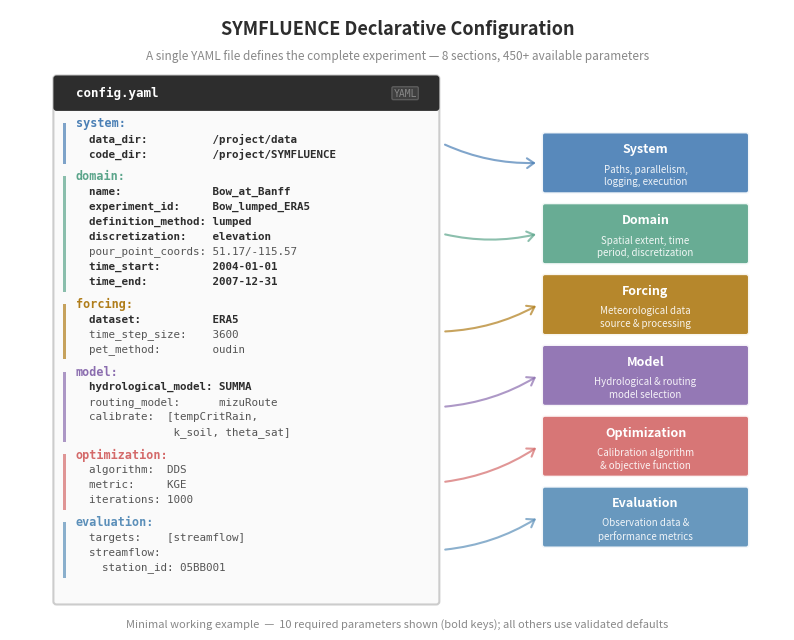

Generate this figure with matplotlib: (Note: this script raises an exception after producing the figure.)
"""
SYMFLUENCE minimal configuration visualization (Figure 4).

Shows a minimal YAML configuration example alongside the hierarchical
section structure, illustrating the "declarative experiment" concept
described in Section 3.2.

Verified against the codebase at /Users/<user>/compHydro/code/SYMFLUENCE.
"""

import matplotlib
matplotlib.use("Agg")
import matplotlib.pyplot as plt
from matplotlib.patches import FancyBboxPatch, FancyArrowPatch

# ── layout ──────────────────────────────────────────────────────────
FIG_W, FIG_H = 10.0, 7.8
CORNER_R = 0.04

# colours — consistent with other figures
C_SYSTEM = "#4A7FB5"
C_DOMAIN = "#5BA58B"
C_FORCING = "#B07D1A"
C_MODEL  = "#8B6DAF"
C_OPT    = "#D46A6A"
C_EVAL   = "#5B8FB9"
C_YAML_BG = "#FAFAFA"
C_YAML_BORDER = "#CCCCCC"
C_HEADER_BG = "#2D2D2D"

TEXT_DARK  = "#2D2D2D"
TEXT_WHITE = "#FFFFFF"
TEXT_GREY  = "#555555"
TEXT_LIGHT = "#888888"
ARROW_CLR  = "#AAAAAA"

SECTION_COLOURS = [C_SYSTEM, C_DOMAIN, C_FORCING, C_MODEL, C_OPT, C_EVAL]

# ── monospace YAML content ──────────────────────────────────────────
# Each entry: (section_key, [(line, is_required), ...], colour_index)
# Required parameters match the 10 in root.py required_flat
YAML_SECTIONS = [
    ("system:", [
        ("  data_dir:          /project/data",        True),
        ("  code_dir:          /project/SYMFLUENCE",  True),
    ], 0),
    ("domain:", [
        ("  name:              Bow_at_Banff",         True),
        ("  experiment_id:     Bow_lumped_ERA5",      True),
        ("  definition_method: lumped",               True),
        ("  discretization:    elevation",            True),
        ("  pour_point_coords: 51.17/-115.57",        False),
        ("  time_start:        2004-01-01",           True),
        ("  time_end:          2007-12-31",           True),
    ], 1),
    ("forcing:", [
        ("  dataset:           ERA5",                 True),
        ("  time_step_size:    3600",                 False),
        ("  pet_method:        oudin",                False),
    ], 2),
    ("model:", [
        ("  hydrological_model: SUMMA",               True),
        ("  routing_model:      mizuRoute",           False),
        ("  calibrate:  [tempCritRain,",              False),
        ("               k_soil, theta_sat]",         False),
    ], 3),
    ("optimization:", [
        ("  algorithm:  DDS",                         False),
        ("  metric:     KGE",                         False),
        ("  iterations: 1000",                        False),
    ], 4),
    ("evaluation:", [
        ("  targets:    [streamflow]",                False),
        ("  streamflow:",                             False),
        ("    station_id: 05BB001",                   False),
    ], 5),
]

# ── section summary cards (right side) ──────────────────────────────
SECTION_CARDS = [
    ("System",       "Paths, parallelism,\nlogging, execution"),
    ("Domain",       "Spatial extent, time\nperiod, discretization"),
    ("Forcing",      "Meteorological data\nsource & processing"),
    ("Model",        "Hydrological & routing\nmodel selection"),
    ("Optimization", "Calibration algorithm\n& objective function"),
    ("Evaluation",   "Observation data &\nperformance metrics"),
]

# ── pre-compute YAML content height to size the panel ─────────────
line_h = 0.195
sec_gap = 0.10
hdr_h = 0.38
content_pad_top = 0.20
content_pad_bot = 0.25

n_lines = sum(1 + len(lines) for _, lines, _ in YAML_SECTIONS)
n_gaps = len(YAML_SECTIONS) - 1
content_h = n_lines * line_h + n_gaps * sec_gap

yaml_l, yaml_r = 0.6, 5.5
yaml_w = yaml_r - yaml_l
yaml_top = FIG_H - 0.90
yaml_bot = yaml_top - hdr_h - content_pad_top - content_h - content_pad_bot
yaml_h = yaml_top - yaml_bot

# ── build figure ────────────────────────────────────────────────────
fig, ax = plt.subplots(figsize=(FIG_W, FIG_H))
ax.set_xlim(0, FIG_W)
ax.set_ylim(0, FIG_H)
ax.axis("off")

# ── title ───────────────────────────────────────────────────────────
ax.text(
    FIG_W / 2, FIG_H - 0.25,
    "SYMFLUENCE Declarative Configuration",
    ha="center", va="center", fontsize=13,
    fontweight="bold", color=TEXT_DARK,
)
ax.text(
    FIG_W / 2, FIG_H - 0.60,
    "A single YAML file defines the complete experiment — 8 sections, 450+ available parameters",
    ha="center", va="center", fontsize=8.5,
    color=TEXT_LIGHT, fontstyle="italic",
)

# ── YAML panel (left) ──────────────────────────────────────────────
# background
yaml_bg = FancyBboxPatch(
    (yaml_l, yaml_bot), yaml_w, yaml_h,
    boxstyle=f"round,pad={CORNER_R}",
    facecolor=C_YAML_BG, edgecolor=C_YAML_BORDER,
    linewidth=1.5, zorder=1,
)
ax.add_patch(yaml_bg)

# header bar
hdr = FancyBboxPatch(
    (yaml_l, yaml_top - hdr_h), yaml_w, hdr_h,
    boxstyle=f"round,pad={CORNER_R}",
    facecolor=C_HEADER_BG, edgecolor=C_HEADER_BG,
    linewidth=0, zorder=2,
)
ax.add_patch(hdr)
# cover bottom rounding of header
ax.add_patch(plt.Rectangle(
    (yaml_l, yaml_top - hdr_h), yaml_w, 0.08,
    facecolor=C_HEADER_BG, edgecolor="none", zorder=2,
))

ax.text(
    yaml_l + 0.25, yaml_top - hdr_h / 2,
    "config.yaml",
    ha="left", va="center", fontsize=9,
    fontweight="bold", color=TEXT_WHITE, zorder=3,
    fontfamily="monospace",
)

# file icon (simple document indicator)
ax.text(
    yaml_r - 0.25, yaml_top - hdr_h / 2,
    "YAML",
    ha="right", va="center", fontsize=7,
    color=TEXT_LIGHT, zorder=3, fontfamily="monospace",
    bbox=dict(facecolor="#444444", edgecolor="#666666",
              boxstyle="round,pad=0.15", alpha=0.8),
)

# ── render YAML lines ──────────────────────────────────────────────
content_top = yaml_top - hdr_h - content_pad_top
y_cursor = content_top

# track section vertical positions for arrows
section_y_ranges = []  # (y_top, y_bot, colour_idx)

for sec_key, sec_lines, cidx in YAML_SECTIONS:
    sec_y_top = y_cursor

    # section key (bold, coloured)
    colour = SECTION_COLOURS[cidx]
    ax.text(
        yaml_l + 0.25, y_cursor, sec_key,
        ha="left", va="center", fontsize=8.5,
        fontweight="bold", color=colour, zorder=3,
        fontfamily="monospace",
    )
    y_cursor -= line_h

    # section values — render as single line for proper monospace alignment
    for line, is_required in sec_lines:
        ax.text(
            yaml_l + 0.25, y_cursor, line,
            ha="left", va="center", fontsize=7.8,
            color=TEXT_DARK if is_required else TEXT_GREY,
            fontweight="bold" if is_required else "normal",
            zorder=3, fontfamily="monospace",
        )
        y_cursor -= line_h

    sec_y_bot = y_cursor + line_h * 0.3

    # colour accent bar on left edge
    bar_x = yaml_l + 0.08
    bar_w = 0.04
    bar = plt.Rectangle(
        (bar_x, sec_y_bot), bar_w, sec_y_top - sec_y_bot,
        facecolor=colour, edgecolor="none", alpha=0.7, zorder=3,
    )
    ax.add_patch(bar)

    section_y_ranges.append((sec_y_top, sec_y_bot, cidx))
    y_cursor -= sec_gap  # gap between sections

# ── section cards (right) ──────────────────────────────────────────
card_l = 6.9
card_w = 2.6
card_h = 0.72
card_gap = 0.20

total_cards_h = len(SECTION_CARDS) * card_h + (len(SECTION_CARDS) - 1) * card_gap
cards_top = (yaml_top + yaml_bot) / 2 + total_cards_h / 2

for i, (title, desc) in enumerate(SECTION_CARDS):
    cy = cards_top - i * (card_h + card_gap)
    colour = SECTION_COLOURS[i]

    # card background
    card = FancyBboxPatch(
        (card_l, cy - card_h), card_w, card_h,
        boxstyle="round,pad=0.04",
        facecolor=colour, edgecolor="white",
        linewidth=2, alpha=0.92, zorder=2,
    )
    ax.add_patch(card)

    # title
    ax.text(
        card_l + card_w / 2, cy - 0.18, title,
        ha="center", va="center", fontsize=9,
        fontweight="bold", color=TEXT_WHITE, zorder=3,
    )
    # description
    ax.text(
        card_l + card_w / 2, cy - card_h + 0.20, desc,
        ha="center", va="center", fontsize=7,
        color=TEXT_WHITE, alpha=0.90, zorder=3,
        linespacing=1.3,
    )

    # ── connecting arrow from YAML section to card ──────────────────
    if i < len(section_y_ranges):
        src_y_top, src_y_bot, _ = section_y_ranges[i]
        src_y_mid = (src_y_top + src_y_bot) / 2
        dst_y_mid = cy - card_h / 2

        arrow = FancyArrowPatch(
            (yaml_r + 0.08, src_y_mid),
            (card_l - 0.08, dst_y_mid),
            arrowstyle="->,head_length=5,head_width=3.5",
            color=colour, lw=1.5, alpha=0.7,
            connectionstyle="arc3,rad=0.12",
            zorder=1,
        )
        ax.add_patch(arrow)

# ── bottom annotation ──────────────────────────────────────────────
ax.text(
    FIG_W / 2, yaml_bot - 0.30,
    "Minimal working example  —  10 required parameters shown (bold keys); all others use validated defaults",
    ha="center", va="center", fontsize=8,
    color=TEXT_LIGHT, fontstyle="italic",
)

# ── save ────────────────────────────────────────────────────────────
out_dir = "/Users/<user>/compHydro/Papers/Article 2 - SYMFLUENCE/diagrams/4. configuration"
for fmt in ("pdf", "png"):
    fig.savefig(
        f"{out_dir}/fig4_configuration.{fmt}",
        dpi=300, bbox_inches="tight", facecolor="white", pad_inches=0.1,
    )
    print(f"Saved fig4_configuration.{fmt}")
plt.close(fig)
